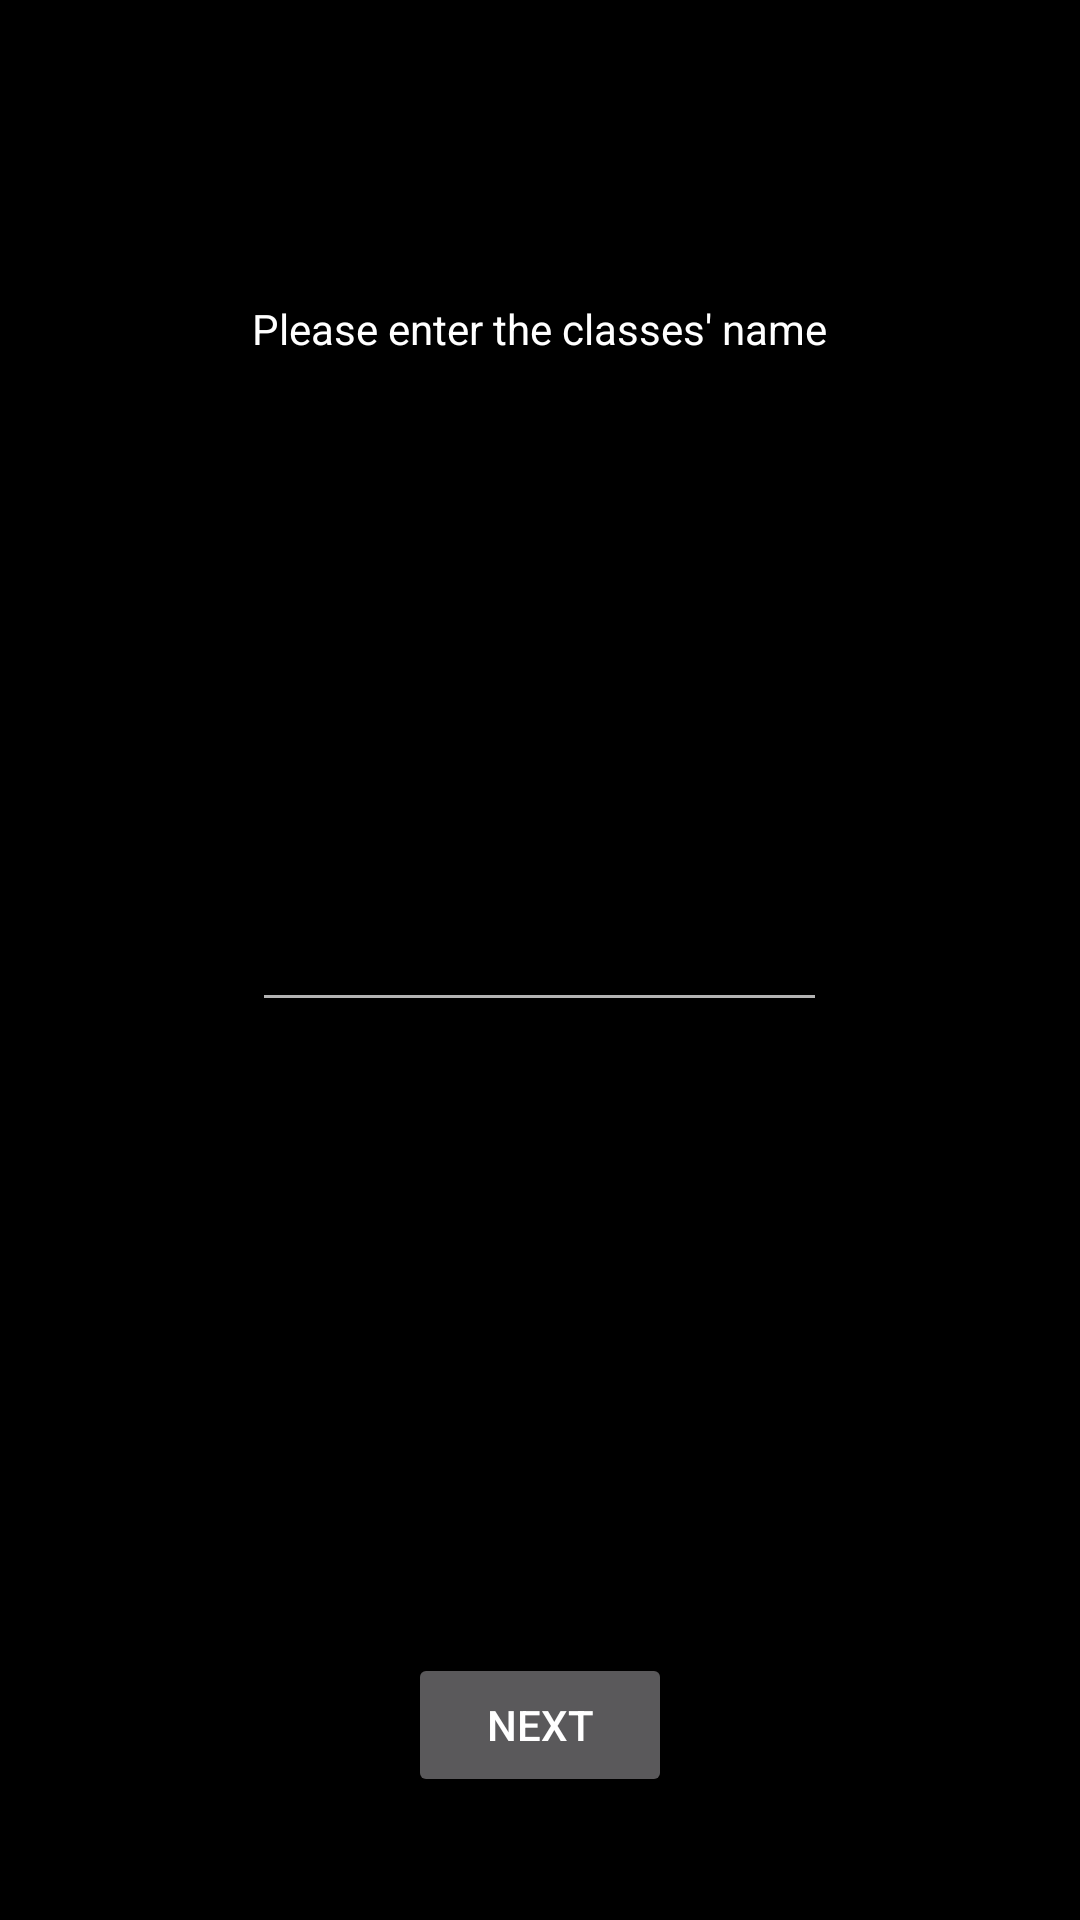

Produce the Android XML layout that renders to this screen, including the resource entries it uses.
<!-- AndroidManifest.xml: application theme AppTheme -->
<!-- res/layout/addactivity.xml -->
<?xml version="1.0" encoding="utf-8"?>
<RelativeLayout xmlns:android="http://schemas.android.com/apk/res/android"
    xmlns:tools="http://schemas.android.com/tools"
    android:layout_width="match_parent" android:layout_height="match_parent">

    <TextView
        android:layout_width="wrap_content"
        android:layout_height="wrap_content"
        android:text="Please enter the classes&apos; name"
        android:id="@+id/className"
        android:layout_alignParentTop="true"
        android:layout_centerHorizontal="true"
        android:layout_marginTop="100dp"
        android:textColor="#ffffff" />

    <EditText
        android:layout_width="wrap_content"
        android:layout_height="wrap_content"
        android:id="@+id/nameText"
        android:layout_centerVertical="true"
        android:layout_alignStart="@+id/className"
        android:layout_alignEnd="@+id/className" />

    <Button
        android:layout_width="wrap_content"
        android:layout_height="wrap_content"
        android:text="Next"
        android:id="@+id/classNext"
        android:layout_marginBottom="41dp"
        android:layout_alignParentBottom="true"
        android:layout_centerHorizontal="true" />

</RelativeLayout>
<!-- resources referenced by this layout -->
<resources>
  <style name="AppTheme" parent="Theme.AppCompat.NoActionBar">
          
          <item name="colorPrimary">@color/colorPrimary</item>
          <item name="colorPrimaryDark">@color/colorPrimaryDark</item>
          <item name="colorAccent">@color/colorAccent</item>
          <item name="android:colorBackground">@color/background_material_light</item>
      </style>
  <color name="colorPrimary">#3F51B5</color>
  <color name="colorPrimaryDark">#303F9F</color>
  <color name="colorAccent">#3f51b5</color>
  <color name="background_material_light">#000000</color>
</resources>
